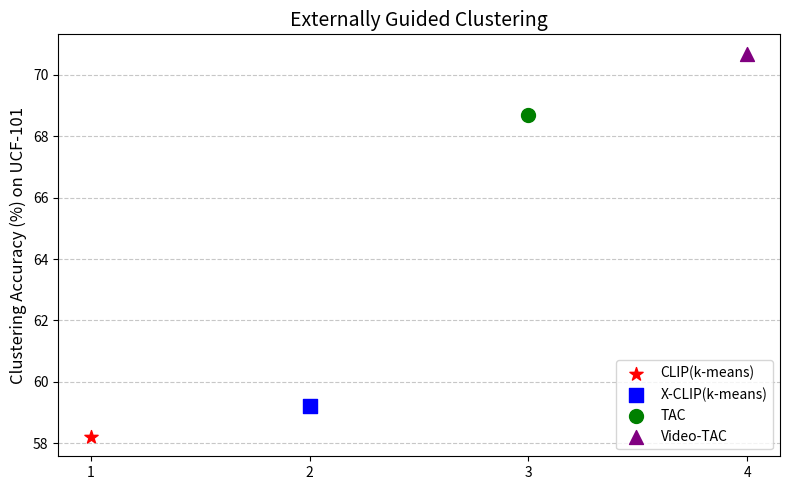
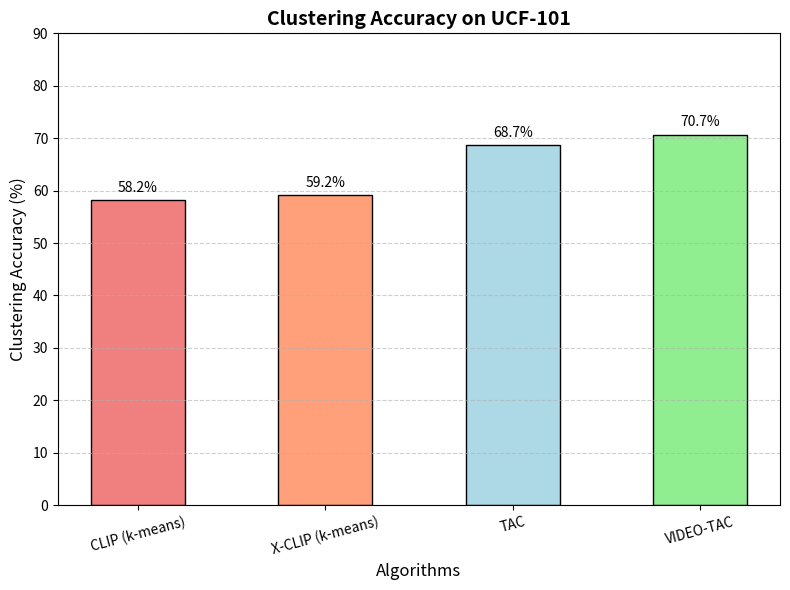

Source code (Python) for these figures, in order:
import matplotlib.pyplot as plt

# Data
algorithms = ['CLIP(k-means)', 'X-CLIP(k-means)', 'TAC', 'Video-TAC']
accuracy = [58.2 ,59.2, 68.7, 70.7]  # Replace these with your actual clustering accuracy values

# Colors and markers
colors = ['red', 'blue', 'green', 'purple']
markers = ['*', 's', 'o', '^']  # Corresponding to the marker types in the plot

# Create the plot
fig, ax = plt.subplots(figsize=(8, 5))

# Plot each algorithm
for i, (algorithm, acc) in enumerate(zip(algorithms, accuracy)):
    ax.scatter(i + 1, acc, color=colors[i], marker=markers[i], s=100, label=algorithm)
    #ax.text(acc + 1, i + 1, algorithm, fontsize=10, color=colors[i], va="center")  # Add text next to the point

# Add labels and title
ax.set_ylabel('Clustering Accuracy (%) on UCF-101', fontsize=12)
ax.set_xlabel('', fontsize=12)
ax.set_xticks(range(1, len(algorithms) + 1))
ax.set_xticklabels(range(1, len(algorithms) + 1))  # Display only numbers on x-axis
ax.set_title('Externally Guided Clustering', fontsize=14)

# Add grid lines for better readability
ax.grid(axis='y', linestyle='--', alpha=0.7)

# Add the legend
ax.legend(loc='lower right', fontsize=10, title="")

# Adjust layout to avoid cutting off labels
plt.tight_layout()

# Save the plot as an image file
plt.savefig('clustering_accuracy_plot_legend.png', dpi=300, bbox_inches='tight')

# Show the plot
plt.show()
import matplotlib.pyplot as plt



# Data
algorithms = ["CLIP (k-means)", "X-CLIP (k-means)", "TAC", "VIDEO-TAC"]
accuracy = [58.2 ,59.2, 68.7, 70.7]
colors = ["lightcoral", "lightsalmon", "lightblue", "lightgreen"]  # Light colors for bars

# Create the figure and axis
fig, ax = plt.subplots(figsize=(8, 6))

# Plot bars with thinner width
bar_width = 0.5
bars = ax.bar(algorithms, accuracy, color=colors, edgecolor="black", width=bar_width)

# Add labels above the bars
for bar, acc in zip(bars, accuracy):
    ax.text(bar.get_x() + bar.get_width() / 2, acc + 1, f"{acc}%", 
            ha="center", va="bottom", fontsize=10, color="black")

# Customize the plot
ax.set_ylabel("Clustering Accuracy (%)", fontsize=12)
ax.set_xlabel("Algorithms", fontsize=12)
ax.set_title("Clustering Accuracy on UCF-101", fontsize=14, weight="bold")
ax.set_ylim(0, 90)  # Ensure some space above the highest bar
ax.grid(axis="y", linestyle="--", alpha=0.6)
ax.tick_params(axis='x', rotation=15)  # Rotate x-axis labels for better readability

# Save the figure
plt.tight_layout()
plt.savefig("clustering_accuracy_ucf101_barchart_vertical.png", dpi=300)
plt.show()
